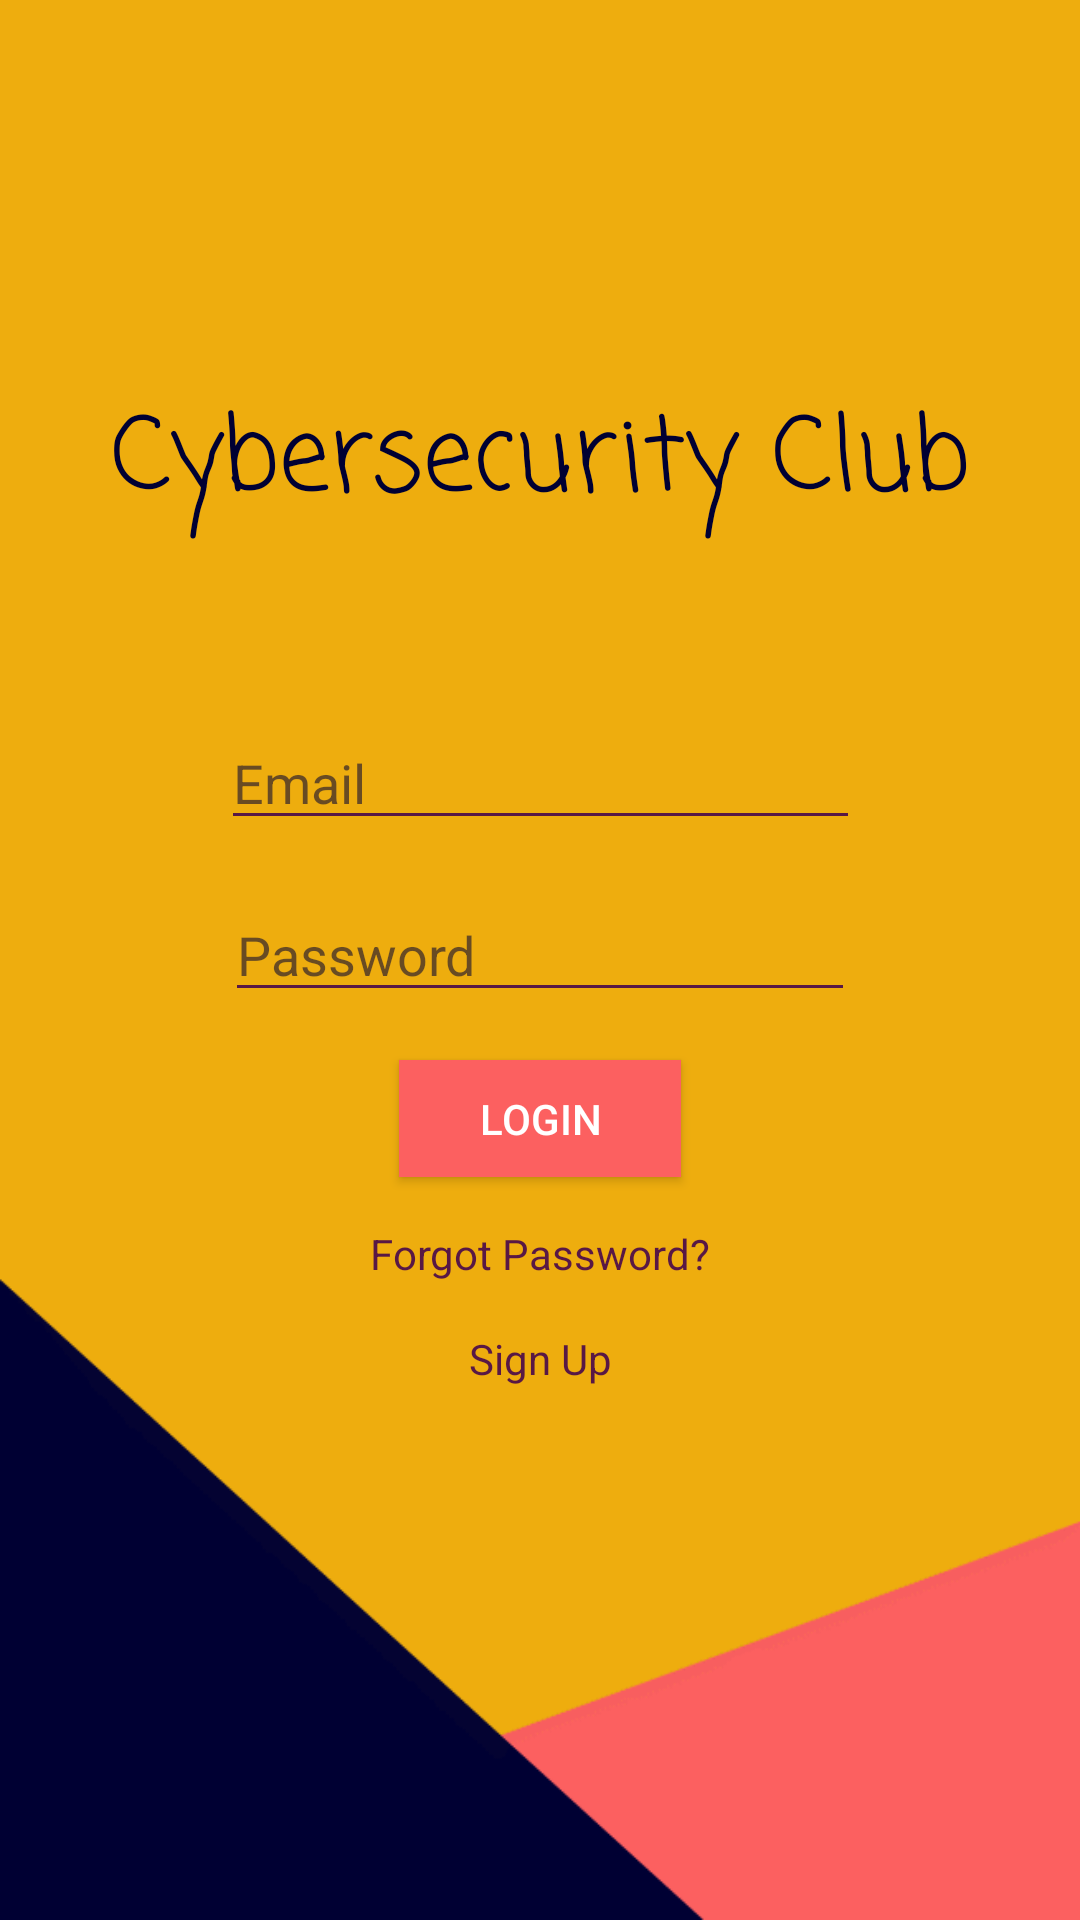

Produce the Android XML layout that renders to this screen, including the resource entries it uses.
<!-- AndroidManifest.xml: application theme AppTheme -->
<!-- res/layout/activity_login.xml -->
<?xml version="1.0" encoding="utf-8"?>
<androidx.constraintlayout.widget.ConstraintLayout xmlns:android="http://schemas.android.com/apk/res/android"
    xmlns:app="http://schemas.android.com/apk/res-auto"
    xmlns:tools="http://schemas.android.com/tools"
    android:layout_width="match_parent"
    android:layout_height="match_parent"
    android:background="@drawable/picture4"
    android:theme="@style/Theme.AppCompat"
    tools:context=".LoginActivity">

    <TextView
        android:id="@+id/tvTitle"
        android:layout_width="match_parent"
        android:layout_height="wrap_content"
        android:layout_marginTop="128dp"
        android:fontFamily="casual"
        android:gravity="center"
        android:text="Cybersecurity Club"
        android:textAppearance="@style/TextAppearance.AppCompat.Display1"
        android:textColor="#000033"
        app:layout_constraintHorizontal_bias="0.0"
        app:layout_constraintLeft_toLeftOf="parent"
        app:layout_constraintRight_toRightOf="parent"
        app:layout_constraintTop_toTopOf="parent" />

    <TextView
        android:id="@+id/tvErrorMsg"
        android:layout_width="213dp"
        android:layout_height="wrap_content"
        android:layout_marginTop="24dp"
        android:text=""
        android:textColor="@color/red"
        app:layout_constraintEnd_toEndOf="parent"
        app:layout_constraintStart_toStartOf="parent"
        app:layout_constraintTop_toBottomOf="@+id/tvTitle" />

    <ProgressBar
        android:id="@+id/progressBar"
        style="@style/Widget.AppCompat.ProgressBar"
        android:layout_width="match_parent"
        android:layout_height="wrap_content"
        android:layout_centerInParent="true"
        android:elevation="20dp"
        android:visibility="gone"
        app:layout_constraintLeft_toLeftOf="parent"
        app:layout_constraintTop_toBottomOf="@+id/tvTitle" />


    <EditText
        android:id="@+id/etEmail"
        android:layout_width="213dp"
        android:layout_height="wrap_content"
        android:layout_marginTop="16dp"
        android:backgroundTint="@color/gray_purple"
        android:ems="10"
        android:hint="@string/email"
        android:inputType="textEmailAddress"
        android:textColor="@color/gray_purple"
        android:textColorHint="#90000033"
        app:layout_constraintEnd_toEndOf="parent"
        app:layout_constraintStart_toStartOf="parent"
        app:layout_constraintTop_toBottomOf="@+id/tvErrorMsg" />

    <EditText
        android:id="@+id/etPassword"
        android:layout_width="wrap_content"
        android:layout_height="wrap_content"
        android:layout_marginTop="16dp"
        android:backgroundTint="@color/gray_purple"
        android:ems="10"
        android:hint="Password"
        android:inputType="textPassword"
        android:textColor="#8B000033"
        android:textColorHint="#90000033"
        app:layout_constraintEnd_toEndOf="parent"
        app:layout_constraintStart_toStartOf="parent"
        app:layout_constraintTop_toBottomOf="@+id/etEmail" />

    <Button
        android:id="@+id/btnLogin"
        android:layout_width="94dp"
        android:layout_height="39dp"
        android:layout_marginTop="16dp"
        android:background="#FC6060"
        android:text="Login"
        android:textColor="@color/white"
        app:layout_constraintEnd_toEndOf="parent"
        app:layout_constraintStart_toStartOf="parent"
        app:layout_constraintTop_toBottomOf="@+id/etPassword" />

    <TextView
        android:id="@+id/tvForgotPassword"
        android:layout_width="wrap_content"
        android:layout_height="wrap_content"
        android:layout_marginTop="16dp"
        android:clickable="true"
        android:onClick="startResetPassword"
        android:text="Forgot Password?"
        android:textColor="@color/gray_purple"
        app:layout_constraintEnd_toEndOf="parent"
        app:layout_constraintStart_toStartOf="parent"
        app:layout_constraintTop_toBottomOf="@+id/btnLogin" />

    <TextView
        android:id="@+id/tvSignUp"
        android:layout_width="wrap_content"
        android:layout_height="wrap_content"
        android:layout_marginTop="16dp"
        android:clickable="true"
        android:onClick="startRole"
        android:text="Sign Up"
        android:textColor="@color/gray_purple"
        app:layout_constraintEnd_toEndOf="parent"
        app:layout_constraintStart_toStartOf="parent"
        app:layout_constraintTop_toBottomOf="@+id/tvForgotPassword" />


</androidx.constraintlayout.widget.ConstraintLayout>
<!-- resources referenced by this layout -->
<resources>
  <color name="gray_purple">#581845</color>
  <color name="red">#FF0000</color>
  <color name="white">#FFFFFF</color>
  <!-- drawable picture4: png bitmap (drawable, 7583 bytes) -->
  <string name="email">Email</string>
  <style name="AppTheme" parent="Theme.AppCompat.Light.DarkActionBar">
          
          <item name="colorPrimary">@color/colorPrimary</item>
          <item name="colorPrimaryDark">@color/colorPrimaryDark</item>
          <item name="colorAccent">@color/colorAccent</item>
      </style>
  <color name="colorPrimary">#000000</color>
  <color name="colorPrimaryDark">#581845</color>
  <color name="colorAccent">#900c3f</color>
</resources>
